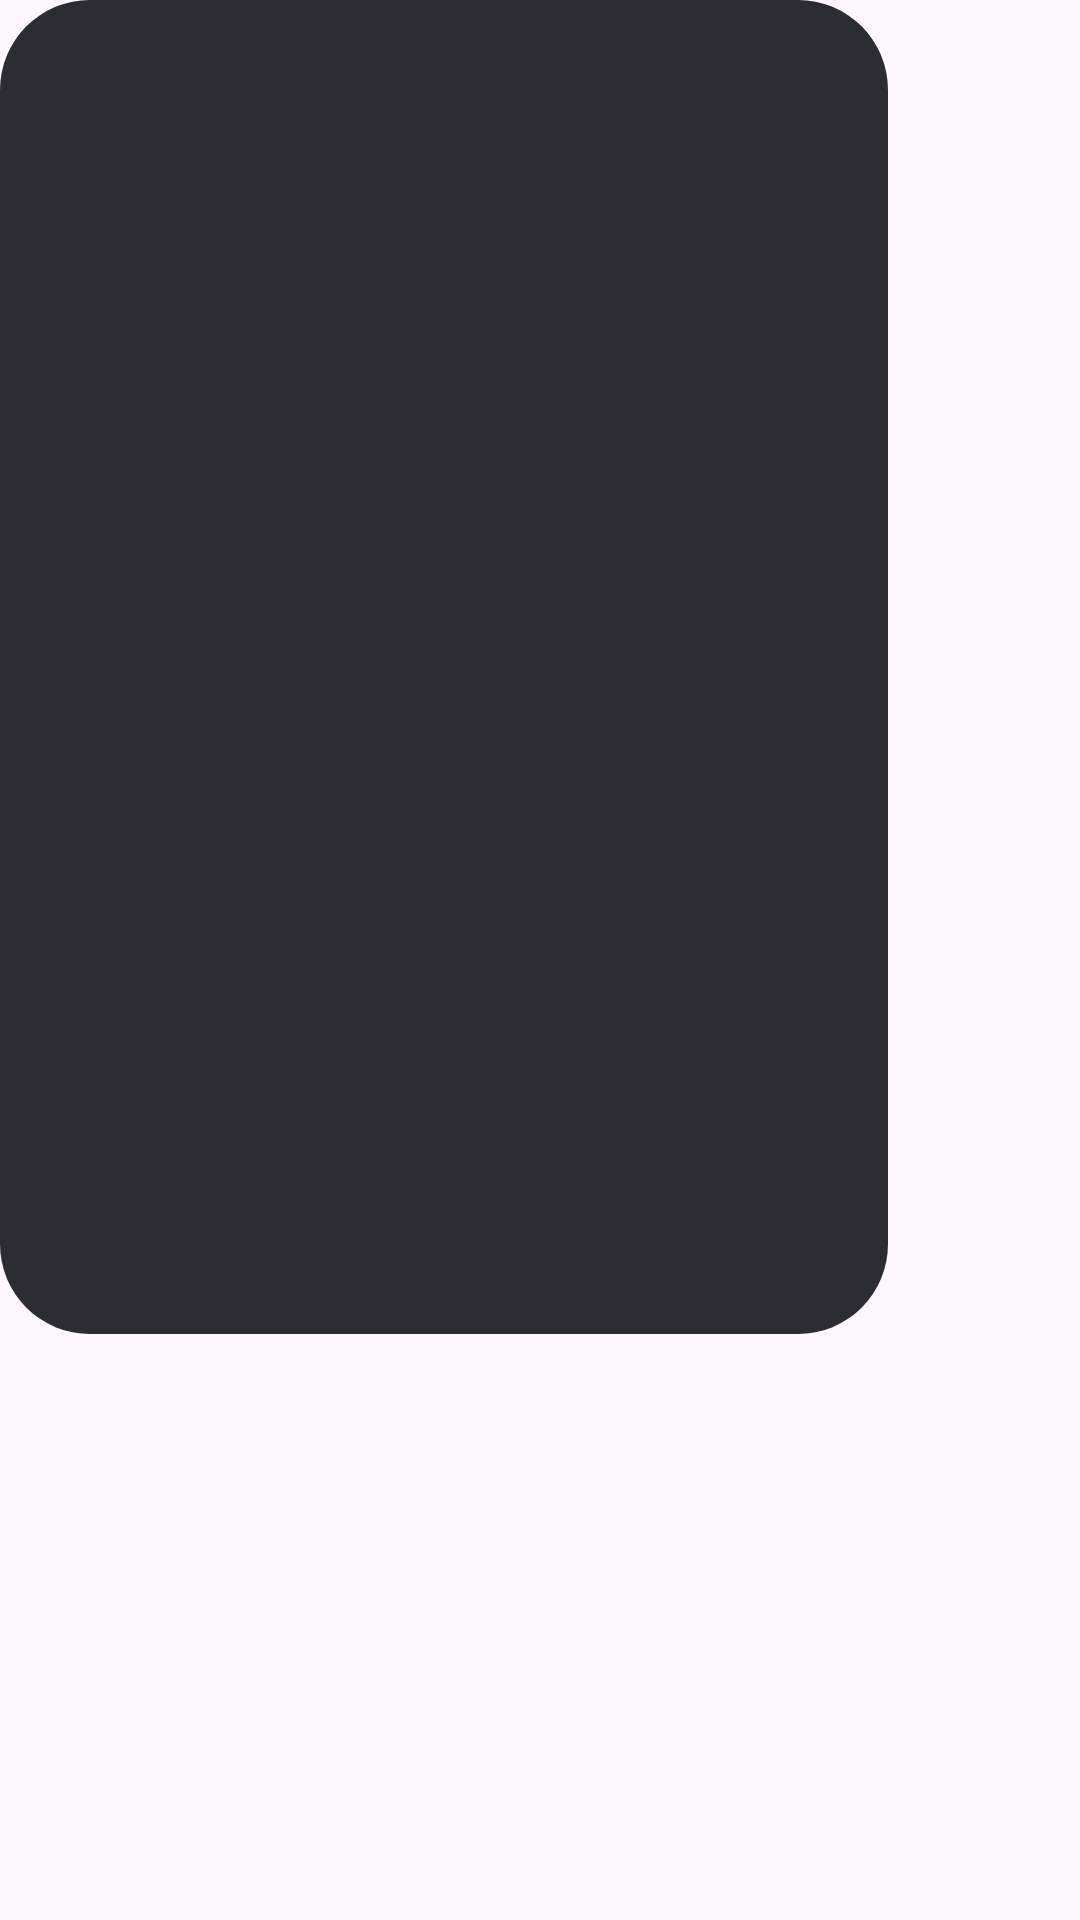

The Android layout XML behind this screen, and the referenced resources:
<!-- AndroidManifest.xml: application theme Theme.WaterMyPlants -->
<!-- res/layout/plant_search_template.xml -->
<RelativeLayout xmlns:android="http://schemas.android.com/apk/res/android"
    xmlns:app="http://schemas.android.com/apk/res-auto"
    android:layout_width="wrap_content"
    android:layout_height="wrap_content">

    <LinearLayout
        android:layout_width="wrap_content"
        android:layout_height="wrap_content"
        android:background="@drawable/rounded_square"
        android:backgroundTint="@color/lighterGray"
        android:orientation="vertical"
        android:padding="8dp">

        <com.google.android.material.imageview.ShapeableImageView
            android:id="@+id/plant_image"
            android:layout_width="280dp"
            android:layout_height="350dp"
            android:scaleType="centerCrop"
            app:shapeAppearanceOverlay="@style/RoundedImageView" />
            
        <TextView
            android:id="@+id/plant_name"
            android:layout_width="match_parent"
            android:layout_height="wrap_content"
            android:textSize="20sp"
            android:paddingStart="30dp"
            android:textColor="@color/white"
            android:layout_marginVertical="10dp" />

        <TextView
            android:id="@+id/scientific_name"
            android:layout_width="match_parent"
            android:layout_height="wrap_content"
            android:textSize="16sp"
            android:paddingStart="30dp"
            android:textColor="@color/lightslategray"
            android:layout_marginBottom="10dp" />
    </LinearLayout>
</RelativeLayout>
<!-- resources referenced by this layout -->
<resources>
  <color name="lighterGray">#2C2C34</color>
  <color name="white">#FFFFFFFF</color>
  <!-- drawable rounded_square (drawable) -->
  <?xml version="1.0" encoding="utf-8"?>
  <shape android:shape="rectangle" xmlns:android="http://schemas.android.com/apk/res/android">
      <corners android:radius="30dp" />
  </shape>
  <style name="RoundedImageView">
          <item name="cornerFamily">rounded</item>
          <item name="cornerSizeTopLeft">40dp</item>
          <item name="cornerSizeTopRight">40dp</item>
          <item name="cornerSizeBottomLeft">0dp</item>
          <item name="cornerSizeBottomRight">0dp</item>
      </style>
  <style name="Theme.WaterMyPlants" parent="Base.Theme.WaterMyPlants" />
  <style name="Base.Theme.WaterMyPlants" parent="Theme.Material3.DayNight.NoActionBar">
          
          
      </style>
</resources>
